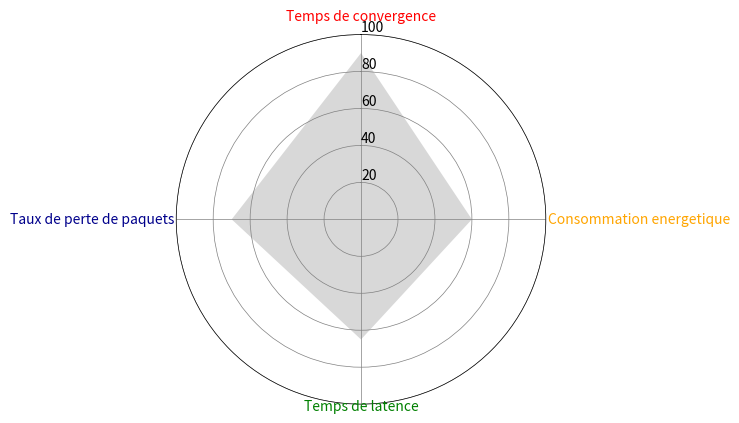

Source code (Python):
from math import pi
import matplotlib.pyplot as plt

color=["red","orange","green","darkblue"]

# Set data
cat = ['Temps de convergence', 'Consommation energetique', 'Temps de latence', 'Taux de perte de paquets']
values = [90, 60, 65, 70]

N = len(cat)

x_as = [n / float(N) * 2 * pi for n in range(N)]

# Because our chart will be circular we need to append a copy of the first 
# value of each list at the end of each list with data
values += values[:1]
x_as += x_as[:1]


# Set color of axes
plt.rc('axes', linewidth=0.5, edgecolor="black")


# Create polar plot
ax = plt.subplot(111, polar=True)


# Set clockwise rotation. That is:
ax.set_theta_offset(pi / 2)
ax.set_theta_direction(-1)


# Set position of y-labels
ax.set_rlabel_position(0)


# Set color and linestyle of grid
ax.xaxis.grid(True, color="grey", linestyle='solid', linewidth=0.5)
ax.yaxis.grid(True, color="grey", linestyle='solid', linewidth=0.5)


# Set number of radial axes and remove labels
plt.xticks(x_as[:-1], [])

# Set yticks
plt.yticks([20, 40, 60, 80, 100], ["20", "40", "60", "80", "100"])


# Plot data
ax.plot(x_as, values, linewidth=0,color="black", linestyle='solid', zorder=3)

# Fill area
ax.fill(x_as, values, 'grey', alpha=0.3)


# Set axes limits
plt.ylim(0, 100)


# Draw ytick labels to make sure they fit properly
for i in range(N):
    angle_rad = i / float(N) * 2 * pi

    if angle_rad == 0:
        ha, distance_ax = "center", 10
    elif 0 < angle_rad < pi:
        ha, distance_ax = "left", 1
    elif angle_rad == pi:
        ha, distance_ax = "center", 1
    else:
        ha, distance_ax = "right", 1

    ax.text(angle_rad, 100 + distance_ax, cat[i], size=10,color=color[i], horizontalalignment=ha, verticalalignment="center")


# Show polar plot
plt.show()
